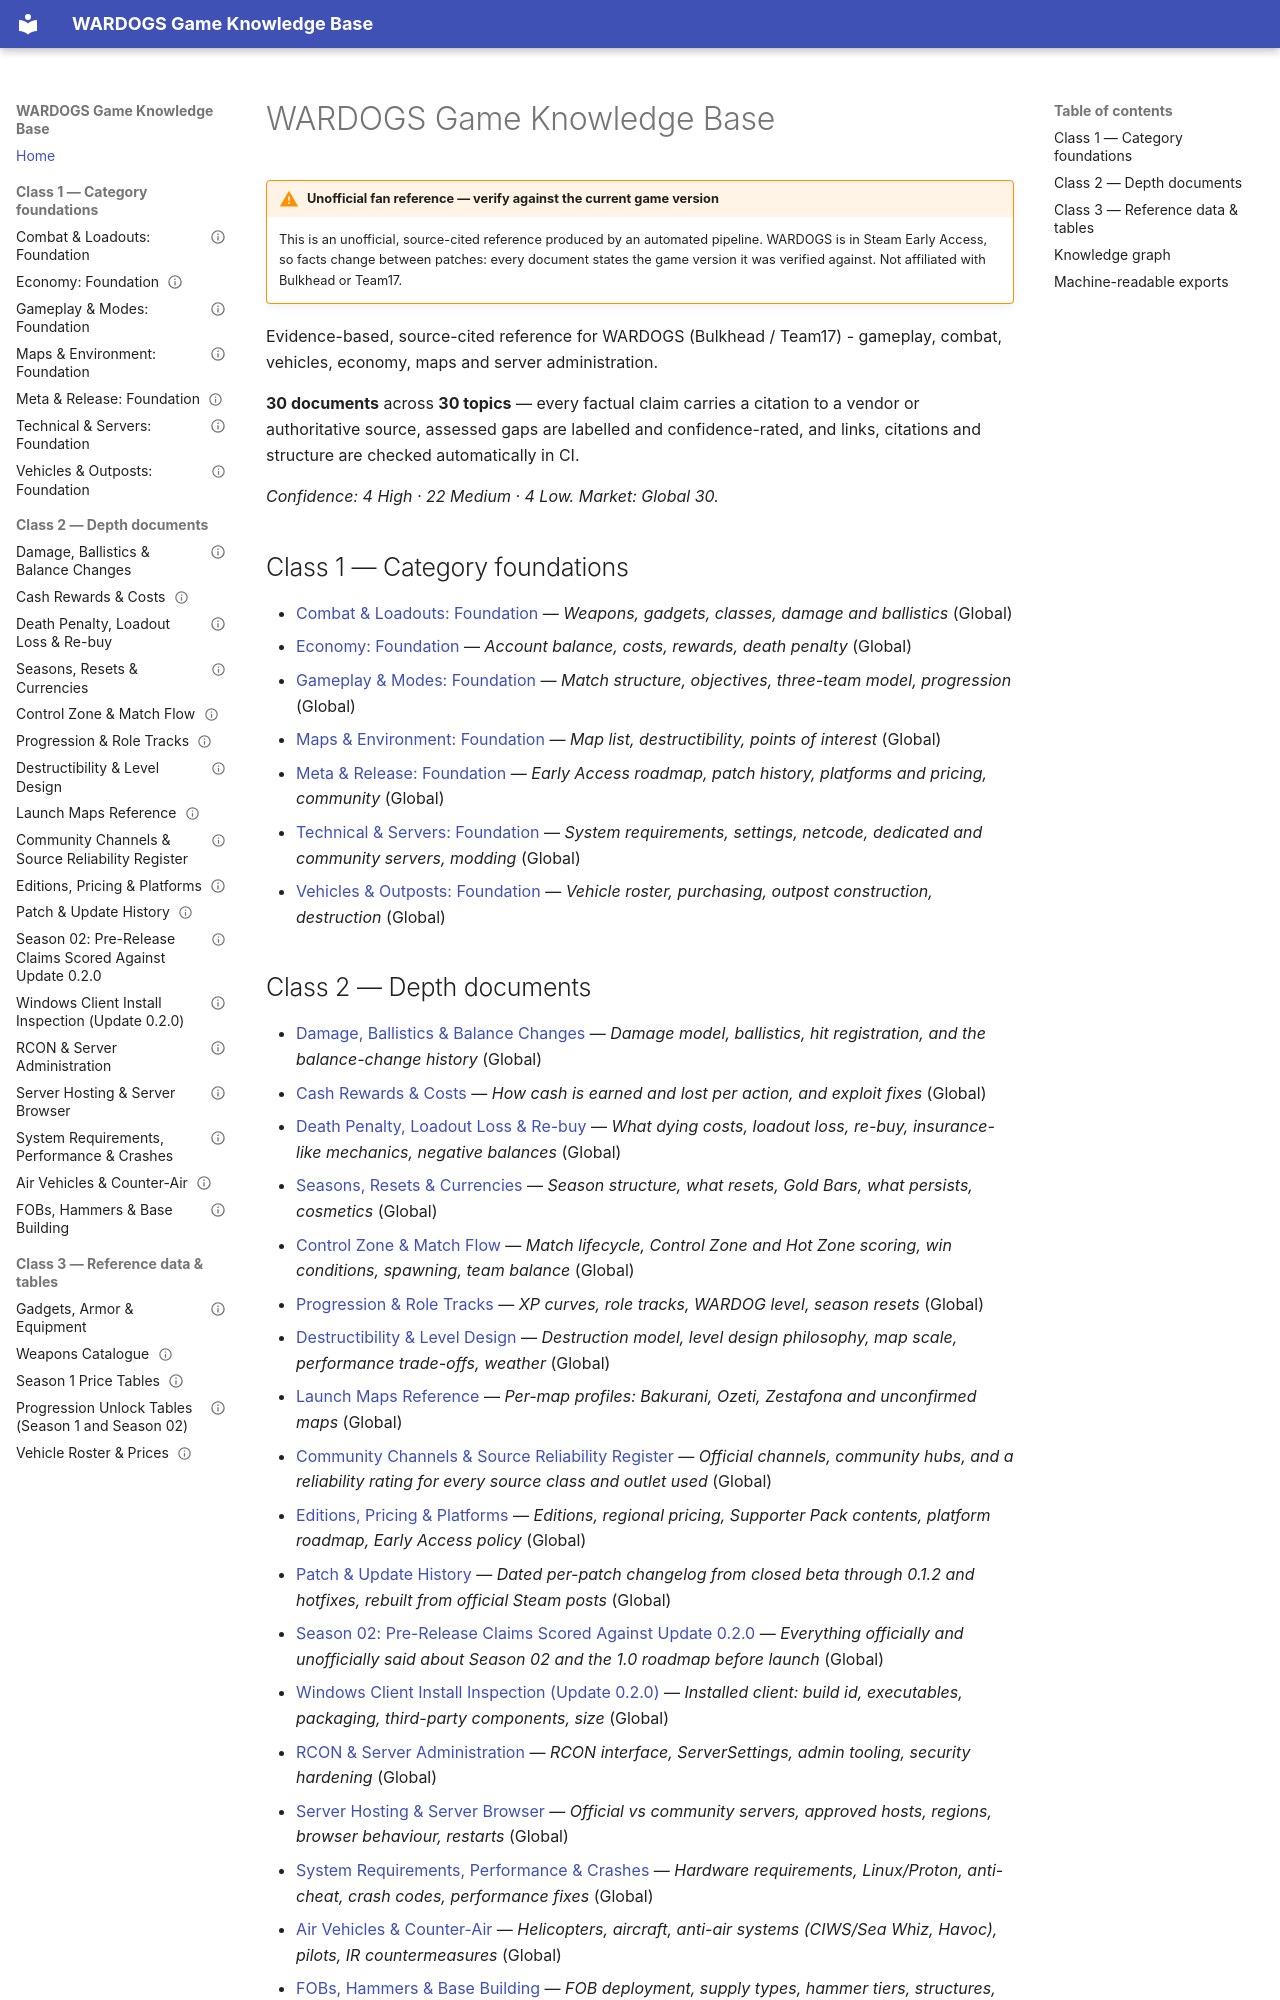

repository: VainAsher/wardogs-game-knowledge-base · page: index.html · generator: mkdocs

# WARDOGS Game Knowledge Base

!!! warning "Unofficial fan reference — verify against the current game version"
    This is an unofficial, source-cited reference produced by an automated pipeline. WARDOGS is in Steam Early Access, so facts change between patches: every document states the game version it was verified against. Not affiliated with Bulkhead or Team17.

Evidence-based, source-cited reference for WARDOGS (Bulkhead / Team17) - gameplay, combat, vehicles, economy, maps and server administration.

**30 documents** across **30 topics** — every factual claim carries a citation to a vendor or authoritative source, assessed gaps are labelled and confidence-rated, and links, citations and structure are checked automatically in CI.

*Confidence: 4 High · 22 Medium · 4 Low.*  *Market: Global 30.*

## Class 1 — Category foundations

- [Combat & Loadouts: Foundation](combat-loadouts/combat-loadouts-foundation.md) — *Weapons, gadgets, classes, damage and ballistics* (Global)
- [Economy: Foundation](economy/economy-foundation.md) — *Account balance, costs, rewards, death penalty* (Global)
- [Gameplay & Modes: Foundation](gameplay-modes/gameplay-modes-foundation.md) — *Match structure, objectives, three-team model, progression* (Global)
- [Maps & Environment: Foundation](maps-environment/maps-environment-foundation.md) — *Map list, destructibility, points of interest* (Global)
- [Meta & Release: Foundation](meta-release/meta-release-foundation.md) — *Early Access roadmap, patch history, platforms and pricing, community* (Global)
- [Technical & Servers: Foundation](technical-servers/technical-servers-foundation.md) — *System requirements, settings, netcode, dedicated and community servers, modding* (Global)
- [Vehicles & Outposts: Foundation](vehicles-outposts/vehicles-outposts-foundation.md) — *Vehicle roster, purchasing, outpost construction, destruction* (Global)

## Class 2 — Depth documents

- [Damage, Ballistics & Balance Changes](combat-loadouts/damage-ballistics-and-balance.md) — *Damage model, ballistics, hit registration, and the balance-change history* (Global)
- [Cash Rewards & Costs](economy/cash-rewards-and-costs.md) — *How cash is earned and lost per action, and exploit fixes* (Global)
- [Death Penalty, Loadout Loss & Re-buy](economy/death-penalty-and-rebuy.md) — *What dying costs, loadout loss, re-buy, insurance-like mechanics, negative balances* (Global)
- [Seasons, Resets & Currencies](economy/season-reset-and-currencies.md) — *Season structure, what resets, Gold Bars, what persists, cosmetics* (Global)
- [Control Zone & Match Flow](gameplay-modes/control-zone-and-match-flow.md) — *Match lifecycle, Control Zone and Hot Zone scoring, win conditions, spawning, team balance* (Global)
- [Progression & Role Tracks](gameplay-modes/progression-and-role-tracks.md) — *XP curves, role tracks, WARDOG level, season resets* (Global)
- [Destructibility & Level Design](maps-environment/destructibility-and-level-design.md) — *Destruction model, level design philosophy, map scale, performance trade-offs, weather* (Global)
- [Launch Maps Reference](maps-environment/launch-maps-reference.md) — *Per-map profiles: Bakurani, Ozeti, Zestafona and unconfirmed maps* (Global)
- [Community Channels & Source Reliability Register](meta-release/community-and-source-reliability.md) — *Official channels, community hubs, and a reliability rating for every source class and outlet used* (Global)
- [Editions, Pricing & Platforms](meta-release/editions-pricing-platforms.md) — *Editions, regional pricing, Supporter Pack contents, platform roadmap, Early Access policy* (Global)
- [Patch & Update History](meta-release/patch-history.md) — *Dated per-patch changelog from closed beta through 0.1.2 and hotfixes, rebuilt from official Steam posts* (Global)
- [Season 02: Pre-Release Claims Scored Against Update 0.2.0](meta-release/season-2-announcements.md) — *Everything officially and unofficially said about Season 02 and the 1.0 roadmap before launch* (Global)
- [Windows Client Install Inspection (Update 0.2.0)](technical-servers/client-install-inspection.md) — *Installed client: build id, executables, packaging, third-party components, size* (Global)
- [RCON & Server Administration](technical-servers/rcon-and-server-admin.md) — *RCON interface, ServerSettings, admin tooling, security hardening* (Global)
- [Server Hosting & Server Browser](technical-servers/server-hosting-and-browser.md) — *Official vs community servers, approved hosts, regions, browser behaviour, restarts* (Global)
- [System Requirements, Performance & Crashes](technical-servers/system-requirements-and-performance.md) — *Hardware requirements, Linux/Proton, anti-cheat, crash codes, performance fixes* (Global)
- [Air Vehicles & Counter-Air](vehicles-outposts/air-and-counter-air.md) — *Helicopters, aircraft, anti-air systems (CIWS/Sea Whiz, Havoc), pilots, IR countermeasures* (Global)
- [FOBs, Hammers & Base Building](vehicles-outposts/fob-and-base-building.md) — *FOB deployment, supply types, hammer tiers, structures, pallet logistics, costs* (Global)

## Class 3 — Reference data & tables

- [Gadgets, Armor & Equipment](combat-loadouts/gadgets-armor-and-equipment.md) — *Gadgets, armor, backpacks, ammo types, sidearms, optics and IR gear* (Global)
- [Weapons Catalogue](combat-loadouts/weapons-catalogue.md) — *Firearms and launchers: roster, prices, unlock levels, attachments* (Global)
- [Season 1 Price Tables](economy/price-tables-season-1.md) — *Complete in-game price list as of Season 1 plus later patch changes* (Global)
- [Progression Unlock Tables (Season 1 and Season 02)](gameplay-modes/progression-unlock-tables.md) — *Level-by-level unlocks per role and account* (Global)
- [Vehicle Roster & Prices](vehicles-outposts/vehicle-roster-and-prices.md) — *Land and air vehicles: roster, price, unlock level, crew, role* (Global)
